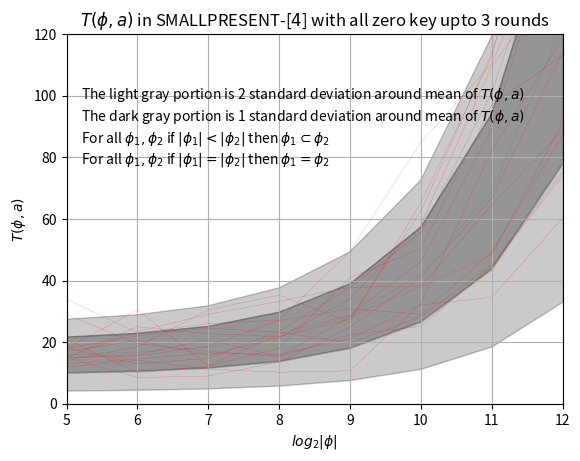

Write the Python code that produced this figure.
import numpy as np
import matplotlib.pyplot as plt
import math


t = [5,6,7,8,9,10,11,12]


#Creating the list. Logorithm of sample size. Will be plotted in x-axist_0 = [14.000000,13.000000,16.750000,21.125000,20.062500,21.656250,31.015625,56.609375]
t_1 = [15.000000,15.500000,18.750000,27.000000,30.812500,29.062500,49.265625,87.054688]
t_2 = [18.000000,22.000000,24.500000,23.250000,19.687500,28.281250,44.906250,75.257812]
t_3 = [15.000000,8.500000,9.000000,13.500000,24.812500,41.125000,66.750000,114.218750]
t_4 = [18.000000,30.500000,12.250000,18.000000,40.937500,50.218750,96.968750,113.023438]
t_5 = [14.000000,18.500000,30.500000,35.250000,26.375000,65.312500,112.562500,200.148438]
t_6 = [17.000000,20.500000,15.750000,21.500000,34.062500,58.125000,109.515625,140.679688]
t_7 = [15.000000,16.000000,20.750000,15.375000,28.187500,38.031250,48.484375,91.250000]
t_8 = [13.000000,14.500000,16.500000,16.000000,21.125000,32.093750,34.546875,60.203125]
t_9 = [18.000000,13.000000,14.750000,23.500000,37.687500,55.593750,101.062500,168.539062]
t_10 = [21.000000,10.000000,12.250000,22.625000,28.875000,46.093750,89.093750,164.085938]
t_11 = [15.000000,25.000000,22.750000,21.750000,27.437500,62.593750,113.781250,187.156250]
t_12 = [15.000000,23.500000,29.000000,33.250000,37.812500,38.218750,64.484375,88.804688]
t_13 = [29.000000,19.500000,17.000000,15.250000,22.437500,25.125000,44.500000,74.054688]
t_14 = [12.000000,14.000000,11.250000,10.250000,10.687500,32.500000,82.296875,118.437500]
t_15 = [34.000000,23.000000,26.000000,27.125000,49.437500,84.812500,110.437500,161.906250]



#Below are the theoretical mean and variances of T for different sample sizes

# sample sizeL 32
mu_32 = 15 + 32*0.0263200998
sigma_32 = math.sqrt((2.0/15)*(15+32*0.0263200998)**2)


# sample sizeL 64
mu_64 = 15 + 64*0.0263200998
sigma_64 = math.sqrt((2.0/15)*(15+64*0.0263200998)**2)


# sample sizeL 128
mu_128 = 15 + 128*0.0263200998
sigma_128 = math.sqrt((2.0/15)*(15+128*0.0263200998)**2)


# sample sizeL 256
mu_256 = 15 + 256*0.0263200998
sigma_256 = math.sqrt((2.0/15)*(15+256*0.0263200998)**2)


# sample sizeL 512
mu_512 = 15 + 512*0.0263200998
sigma_512 = math.sqrt((2.0/15)*(15+512*0.0263200998)**2)


# sample sizeL 1024
mu_1024 = 15 + 1024*0.0263200998
sigma_1024 = math.sqrt((2.0/15)*(15+1024*0.0263200998)**2)


# sample sizeL 2048
mu_2048 = 15 + 2048*0.0263200998
sigma_2048 = math.sqrt((2.0/15)*(15+2048*0.0263200998)**2)


# sample sizeL 4096
mu_4096 = 15 + 4096*0.0263200998
sigma_4096 = math.sqrt((2.0/15)*(15+4096*0.0263200998)**2)


#Plotting 5 different lines to present the theoretical distirbution of T

expected_T_a_0 = []
expected_T_a_0.append(mu_32)
expected_T_a_0.append(mu_64)
expected_T_a_0.append(mu_128)
expected_T_a_0.append(mu_256)
expected_T_a_0.append(mu_512)
expected_T_a_0.append(mu_1024)
expected_T_a_0.append(mu_2048)
expected_T_a_0.append(mu_4096)
plt.plot(t,expected_T_a_0,linewidth=.1, linestyle="-", c="DimGray")

expected_T_a_1 = []
expected_T_a_1.append(mu_32+sigma_32)
expected_T_a_1.append(mu_64+sigma_64)
expected_T_a_1.append(mu_128+sigma_128)
expected_T_a_1.append(mu_256+sigma_256)
expected_T_a_1.append(mu_512+sigma_512)
expected_T_a_1.append(mu_1024+sigma_1024)
expected_T_a_1.append(mu_2048+sigma_2048)
expected_T_a_1.append(mu_4096+sigma_4096)
plt.plot(t,expected_T_a_1,linewidth=.1, linestyle="-", c="DimGray")

expected_T_a_2 = []
expected_T_a_2.append(mu_32-sigma_32)
expected_T_a_2.append(mu_64-sigma_64)
expected_T_a_2.append(mu_128-sigma_128)
expected_T_a_2.append(mu_256-sigma_256)
expected_T_a_2.append(mu_512-sigma_512)
expected_T_a_2.append(mu_1024-sigma_1024)
expected_T_a_2.append(mu_2048-sigma_2048)
expected_T_a_2.append(mu_4096-sigma_4096)
plt.plot(t,expected_T_a_2,linewidth=.1, linestyle="-", c="DimGray")

expected_T_a_3 = []
expected_T_a_3.append(mu_32+2*sigma_32)
expected_T_a_3.append(mu_64+2*sigma_64)
expected_T_a_3.append(mu_128+2*sigma_128)
expected_T_a_3.append(mu_256+2*sigma_256)
expected_T_a_3.append(mu_512+2*sigma_512)
expected_T_a_3.append(mu_1024+2*sigma_1024)
expected_T_a_3.append(mu_2048+2*sigma_2048)
expected_T_a_3.append(mu_4096+2*sigma_4096)
plt.plot(t,expected_T_a_3,linewidth=.1, linestyle="-", c="DimGray")

expected_T_a_4 = []
expected_T_a_4.append(mu_32-2*sigma_32)
expected_T_a_4.append(mu_64-2*sigma_64)
expected_T_a_4.append(mu_128-2*sigma_128)
expected_T_a_4.append(mu_256-2*sigma_256)
expected_T_a_4.append(mu_512-2*sigma_512)
expected_T_a_4.append(mu_1024-2*sigma_1024)
expected_T_a_4.append(mu_2048-2*sigma_2048)
expected_T_a_4.append(mu_4096-2*sigma_4096)
plt.plot(t,expected_T_a_4,linewidth=.1, linestyle="-", c="DimGray")

#Plotting the experimental linesplt.plot(t, t_0, linewidth=.1, linestyle="-", c="red")
plt.plot(t, t_1, linewidth=.1, linestyle="-", c="red")
plt.plot(t, t_2, linewidth=.1, linestyle="-", c="red")
plt.plot(t, t_3, linewidth=.1, linestyle="-", c="red")
plt.plot(t, t_4, linewidth=.1, linestyle="-", c="red")
plt.plot(t, t_5, linewidth=.1, linestyle="-", c="red")
plt.plot(t, t_6, linewidth=.1, linestyle="-", c="red")
plt.plot(t, t_7, linewidth=.1, linestyle="-", c="red")
plt.plot(t, t_8, linewidth=.1, linestyle="-", c="red")
plt.plot(t, t_9, linewidth=.1, linestyle="-", c="red")
plt.plot(t, t_10, linewidth=.1, linestyle="-", c="red")
plt.plot(t, t_11, linewidth=.1, linestyle="-", c="red")
plt.plot(t, t_12, linewidth=.1, linestyle="-", c="red")
plt.plot(t, t_13, linewidth=.1, linestyle="-", c="red")
plt.plot(t, t_14, linewidth=.1, linestyle="-", c="red")
plt.plot(t, t_15, linewidth=.1, linestyle="-", c="red")



#Shading the theoretical distribution region
plt.fill_between(t, expected_T_a_1,expected_T_a_2,color='DimGray',alpha=.7)
plt.fill_between(t, expected_T_a_1,expected_T_a_3,color='DimGray',alpha=.35)
plt.fill_between(t, expected_T_a_2,expected_T_a_4,color='DimGray',alpha=.35)


#Formatting the plot

plt.ylabel('$T(\phi,a)$')
plt.xlabel('$log_2|\phi|$')
plt.title('$T(\phi,a)$ in SMALLPRESENT-[$4$] with all zero key upto 3 rounds')
plt.text(5.2,78,'For all $\phi_1,\phi_2$ if $|\phi_1|=|\phi_2|$ then $\phi_1 = \phi_2$')
plt.text(5.2,85,'For all $\phi_1,\phi_2$ if $|\phi_1| < |\phi_2|$ then $\phi_1 \subset \phi_2$')
plt.text(5.2,92,'The dark gray portion is 1 standard deviation around mean of $T(\phi,a)$')
plt.text(5.2,99,'The light gray portion is 2 standard deviation around mean of $T(\phi,a)$')
plt.axis([5, 12, 0, 120])
plt.grid(True)
plt.show()
